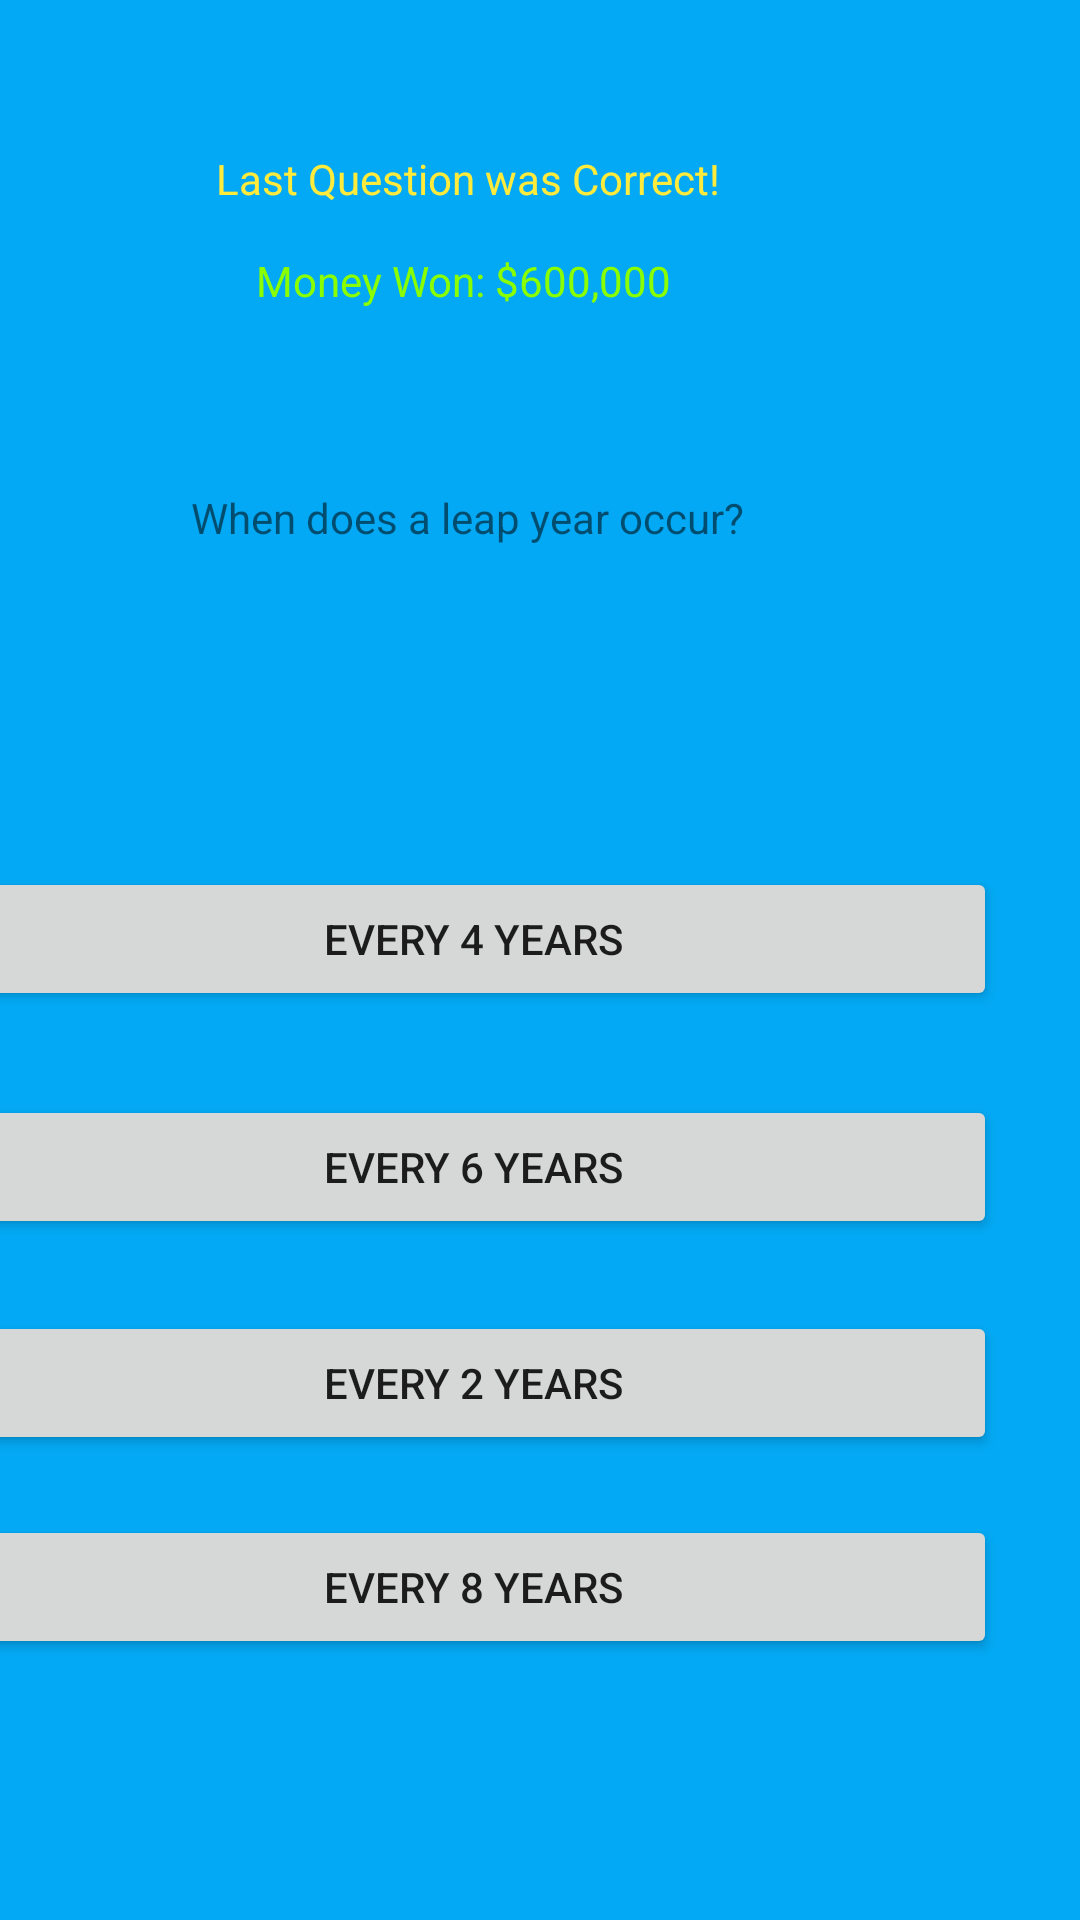

This screen was rendered from an Android layout file. Write that file and the resources it references.
<!-- AndroidManifest.xml: application theme Theme.Daniel_Karp_Millionare_M4_V2 -->
<!-- res/layout/activity_main9.xml -->
<?xml version="1.0" encoding="utf-8"?>
<androidx.constraintlayout.widget.ConstraintLayout xmlns:android="http://schemas.android.com/apk/res/android"
    xmlns:app="http://schemas.android.com/apk/res-auto"
    xmlns:tools="http://schemas.android.com/tools"
    android:layout_width="match_parent"
    android:layout_height="match_parent"
    android:background="#03A9F4"
    tools:context=".MainActivity9">

    
    <TextView
        android:id="@+id/textView9"
        android:layout_width="wrap_content"
        android:layout_height="wrap_content"
        android:layout_marginTop="50dp"
        android:layout_marginEnd="120dp"
        android:text="@string/last_question_was_correct"
        android:textColor="#FFEB3B"
        app:layout_constraintEnd_toEndOf="parent"
        app:layout_constraintTop_toTopOf="parent" />

    
    <TextView
        android:id="@+id/textView17"
        android:layout_width="wrap_content"
        android:layout_height="wrap_content"
        android:layout_marginTop="15dp"
        android:layout_marginEnd="136dp"
        android:text="@string/money_won_600_000"
        android:textColor="#89FF01"
        app:layout_constraintEnd_toEndOf="parent"
        app:layout_constraintTop_toBottomOf="@+id/textView9" />

    
    <TextView
        android:id="@+id/textView18"
        android:layout_width="wrap_content"
        android:layout_height="wrap_content"
        android:layout_marginTop="60dp"
        android:layout_marginEnd="112dp"
        android:text="@string/when_does_a_leap_year_occur"
        app:layout_constraintEnd_toEndOf="parent"
        app:layout_constraintTop_toBottomOf="@+id/textView17" />

    
    <Button
        android:id="@+id/button24"
        android:layout_width="349dp"
        android:layout_height="48dp"
        android:layout_marginTop="107dp"
        android:layout_marginEnd="28dp"
        android:onClick="btn_click9"
        android:text="@string/every_4_years"
        app:layout_constraintEnd_toEndOf="parent"
        app:layout_constraintTop_toBottomOf="@+id/textView18"
        tools:ignore="VisualLintButtonSize" />

    
    <Button
        android:id="@+id/button25"
        android:layout_width="349dp"
        android:layout_height="48dp"
        android:layout_marginTop="28dp"
        android:layout_marginEnd="28dp"
        android:onClick="btn_click3"
        android:text="@string/every_6_years"
        app:layout_constraintEnd_toEndOf="parent"
        app:layout_constraintTop_toBottomOf="@+id/button24"
        tools:ignore="VisualLintButtonSize" />

    
    <Button
        android:id="@+id/button26"
        android:layout_width="349dp"
        android:layout_height="48dp"
        android:layout_marginTop="24dp"
        android:layout_marginEnd="28dp"
        android:onClick="btn_click3"
        android:text="@string/every_2_years"
        app:layout_constraintEnd_toEndOf="parent"
        app:layout_constraintTop_toBottomOf="@+id/button25"
        tools:ignore="VisualLintButtonSize" />

    
    <Button
        android:id="@+id/button27"
        android:layout_width="349dp"
        android:layout_height="48dp"
        android:layout_marginTop="20dp"
        android:layout_marginEnd="28dp"
        android:onClick="btn_click3"
        android:text="@string/every_8_years"
        app:layout_constraintEnd_toEndOf="parent"
        app:layout_constraintTop_toBottomOf="@+id/button26"
        tools:ignore="VisualLintButtonSize" />

</androidx.constraintlayout.widget.ConstraintLayout>
<!-- resources referenced by this layout -->
<resources>
  <string name="every_2_years">Every 2 years</string>
  <string name="every_4_years">Every 4 years</string>
  <string name="every_6_years">Every 6 years</string>
  <string name="every_8_years">Every 8 years</string>
  <string name="last_question_was_correct">Last Question was Correct!</string>
  <string name="money_won_600_000">Money Won: $600,000</string>
  <string name="when_does_a_leap_year_occur">When does a leap year occur?</string>
  <style name="Theme.Daniel_Karp_Millionare_M4_V2" parent="Theme.MaterialComponents.DayNight.DarkActionBar">
          
          <item name="colorPrimary">@color/purple_500</item>
          <item name="colorPrimaryVariant">@color/purple_700</item>
          <item name="colorOnPrimary">@color/white</item>
          
          <item name="colorSecondary">@color/teal_200</item>
          <item name="colorSecondaryVariant">@color/teal_700</item>
          <item name="colorOnSecondary">@color/black</item>
          
          <item name="android:statusBarColor">?attr/colorPrimaryVariant</item>
          
      </style>
  <!-- not gathered from this repository: default colours our renderer supplied (Android Studio template values) -->
  <color name="purple_500">#FF6200EE</color>
  <color name="purple_700">#FF3700B3</color>
  <color name="teal_200">#FF03DAC5</color>
  <color name="teal_700">#FF018786</color>
  <color name="black">#FF000000</color>
  <color name="white">#FFFFFFFF</color>
</resources>
